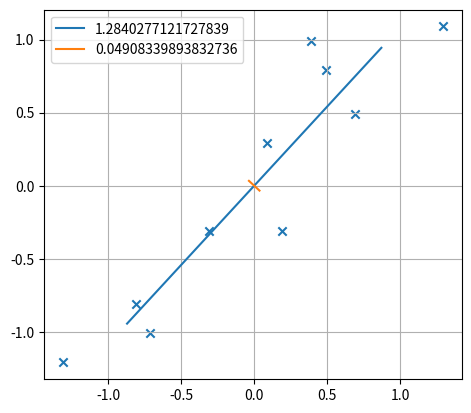

Python code for this plot:

import numpy as np
from matplotlib import pyplot as plt

# Tools ###############################################################################


def make_cov_matrix(matrix: np.ndarray) -> np.ndarray:
    return np.dot(matrix, np.transpose(matrix)) / (len(matrix[0])-1)


def center_matrix(matrix: np.ndarray) -> np.ndarray:
    for row in matrix:
        row -= np.mean(row)
    return matrix


def sort_val_vec(values: np.ndarray, matrix: np.ndarray) -> (np.ndarray, np.ndarray):
    order = np.argsort(values)[::-1]
    return [values[i] for i in order], [matrix[i] for i in order]


def pca(matrix: np.ndarray) -> (np.ndarray, np.ndarray):
    centered_matrix = center_matrix(matrix)
    cov = make_cov_matrix(centered_matrix)
    e_vals, e_vecs = np.linalg.eig(cov)
    e_vecs = np.transpose(e_vecs)
    return sort_val_vec(e_vals, e_vecs)

# Exercises ################################################################################


def eigen():
    a = np.array([[1, 2, 3], [4, 5, 6], [7, 8, 10]])
    w, v = np.linalg.eig(a)
    d = np.diag(w)
    print(c := np.dot(a, v))
    print(e := np.dot(v, d))
    print(np.array_equal(c, e))


def pca1():
    xs = np.array([[2.5,0.5,2.2,1.9,3.1,2.3,2.0,1.0,1.5,1.1],
                   [2.4,0.7,2.9,2.2,3.0,2.7,1.6,1.1,1.6,0.9]])

    e_vals, e_vecs = pca(xs)

    for val, vec in zip(e_vals, e_vecs):
        plt.plot([-val*vec[0], val*vec[0]], [-val*vec[1], val*vec[1]], label=val)
    plt.gca().set_aspect(1)
    plt.scatter(xs[0], xs[1], marker='x')
    plt.legend()
    plt.grid(True)
    plt.show()


# eigen()
pca1()

